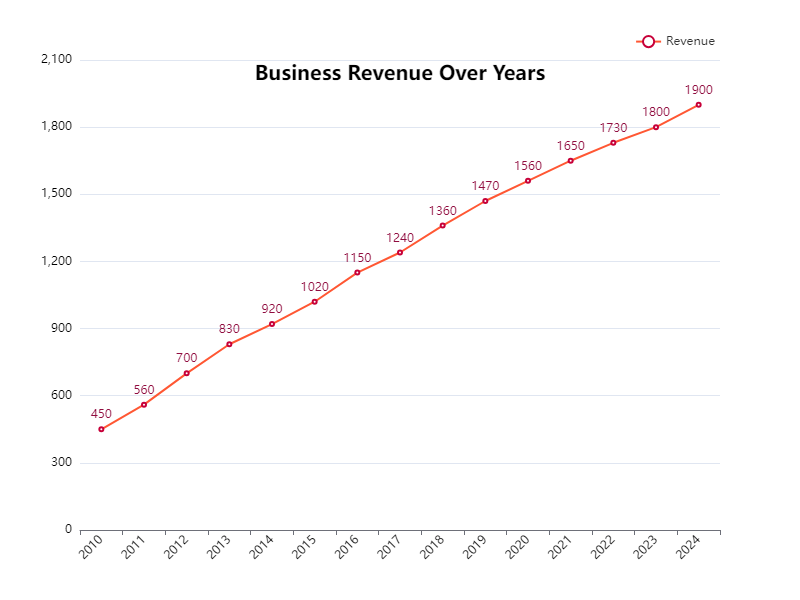

Data behind this chart, as committed beside it:
Year, Revenue
2010, 450
2011, 560
2012, 700
2013, 830
2014, 920
2015, 1020
2016, 1150
2017, 1240
2018, 1360
2019, 1470
2020, 1560
2021, 1650
2022, 1730
2023, 1800
2024, 1900
